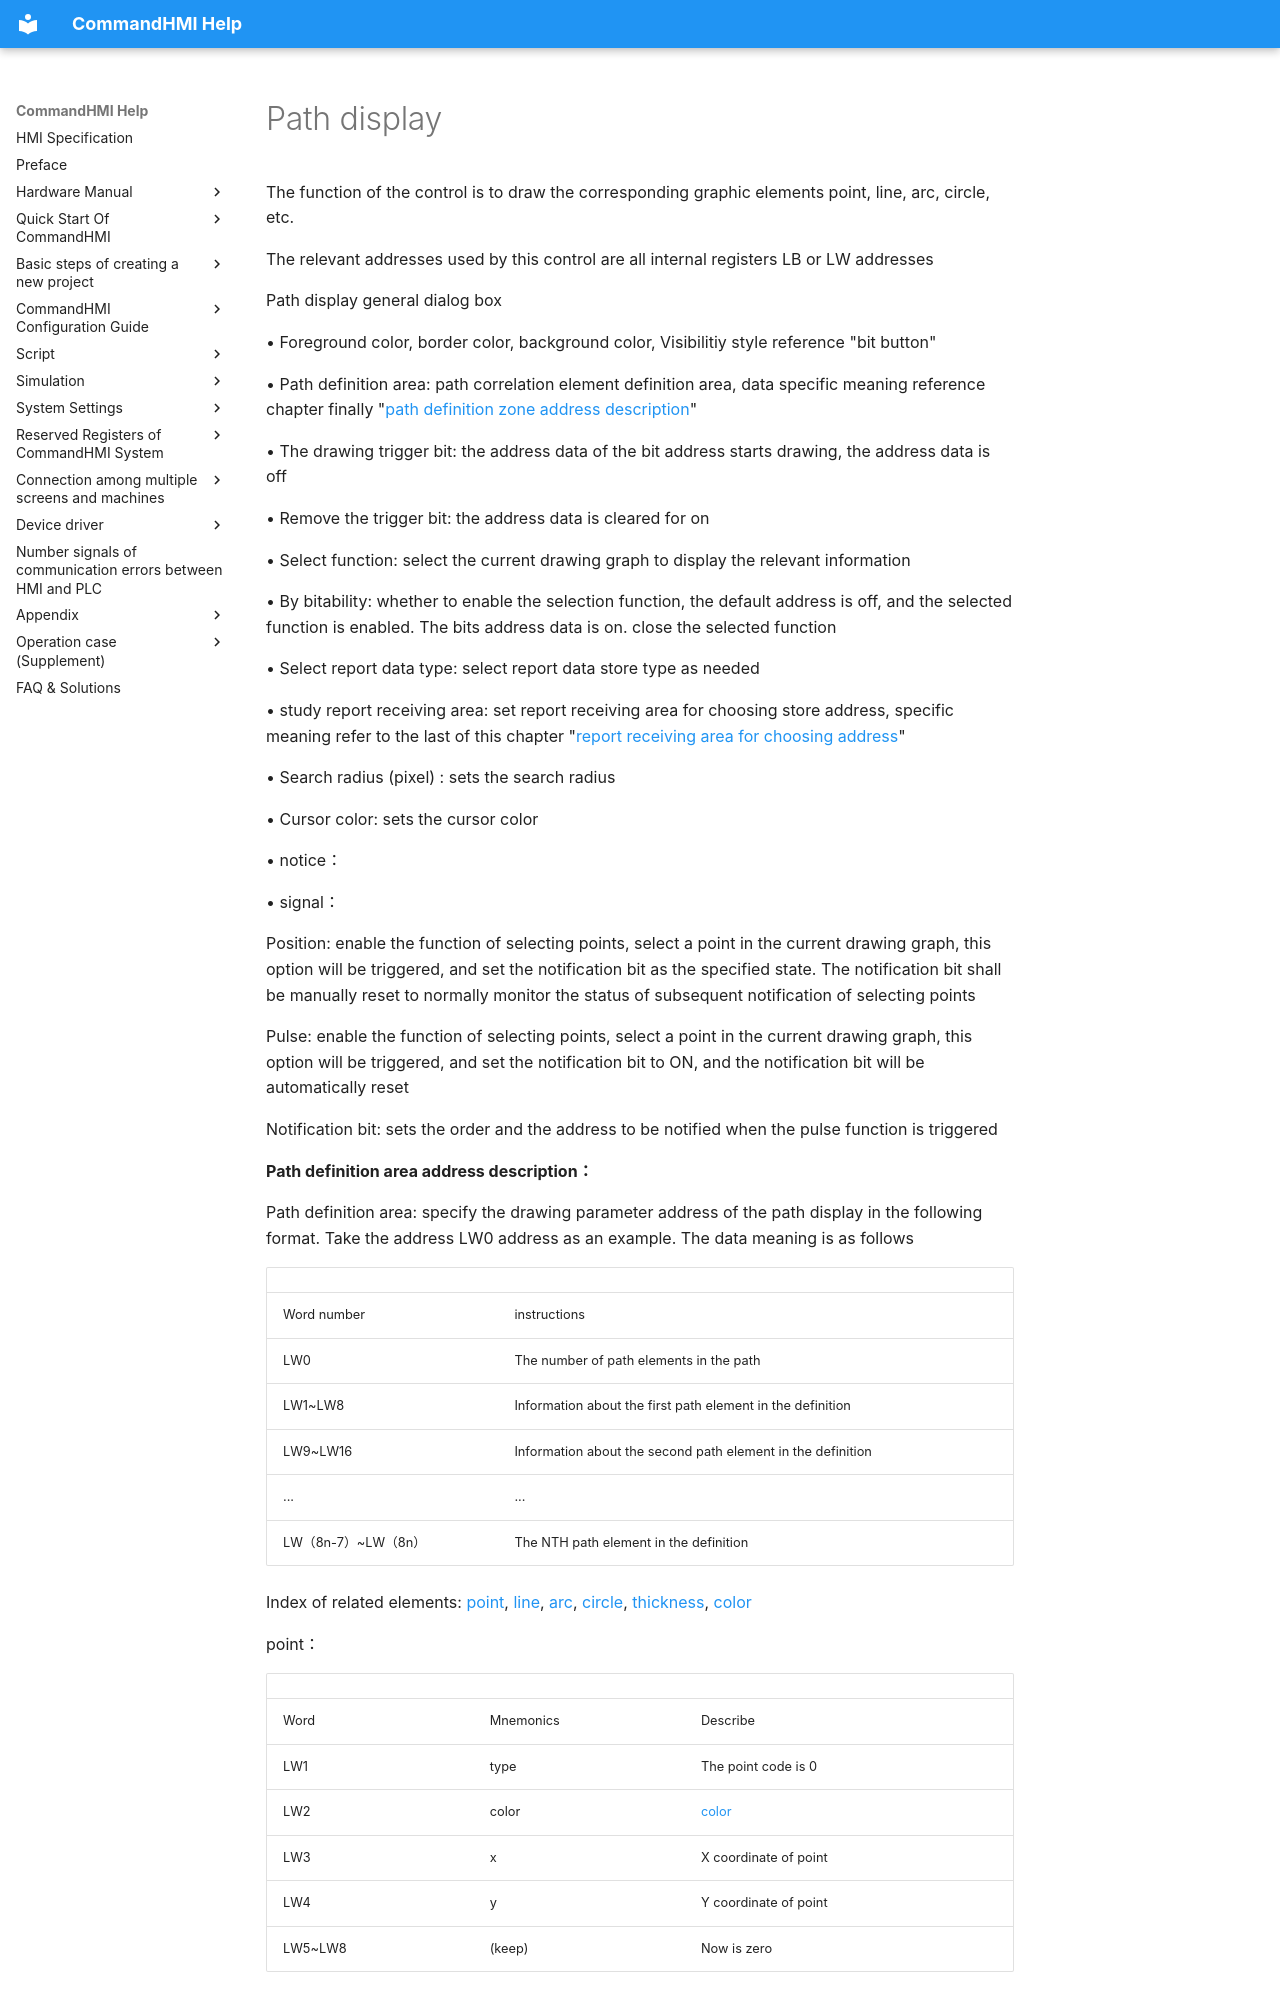

repository: AceAutomation/commandhmi-aide · page: en/configuration-guide/new_add_control/path-display.html · generator: mkdocs

# Path display

The function of the control is to draw the corresponding graphic elements point, line, arc, circle, etc.

The relevant addresses used by this control are all internal registers LB or LW addresses

Path display general dialog box

• Foreground color, border color, background color, Visibilitiy style reference "bit button"

• Path definition area: path correlation element definition area, data specific meaning reference chapter finally "[path definition zone address description](#路径定义区地址说明)"

• The drawing trigger bit: the address data of the bit address starts drawing, the address data is off

• Remove the trigger bit: the address data is cleared for on

• Select function: select the current drawing graph to display the relevant information

• By bitability: whether to enable the selection function, the default address is off, and the selected function is enabled. The bits address data is on. close the selected function

• Select report data type: select report data store type as needed

• study report receiving area: set report receiving area for choosing store address, specific meaning refer to the last of this chapter "[report receiving area for choosing address](#选点报告接收区地址)"

• Search radius (pixel) : sets the search radius

• Cursor color: sets the cursor color

• notice：

• signal：

Position: enable the function of selecting points, select a point in the current drawing graph, this option will be triggered, and set the notification bit as the specified state. The notification bit shall be manually reset to normally monitor the status of subsequent notification of selecting points

Pulse: enable the function of selecting points, select a point in the current drawing graph, this option will be triggered, and set the notification bit to ON, and the notification bit will be automatically reset

Notification bit: sets the order and the address to be notified when the pulse function is triggered

<span id="路径定义区地址说明"></span>**Path definition area address description：**

Path definition area: specify the drawing parameter address of the path display in the following format. Take the address LW0 address as an example. The data meaning is as follows

|                     |                                                             |
|---------------------|-------------------------------------------------------------|
| Word number         | instructions                                                |
| LW0                 | The number of path elements in the path                     |
| LW1~LW8             | Information about the first path element in the definition  |
| LW9~LW16            | Information about the second path element in the definition |
| ...                 | ...                                                         |
| LW（8n-7）~LW（8n） | The NTH path element in the definition                      |

Index of related elements: [point](#点), [line](#线), [arc](#圆弧), [circle](#圆), [thickness](#厚度), [color](#颜色)

<span id="点"></span>point：
